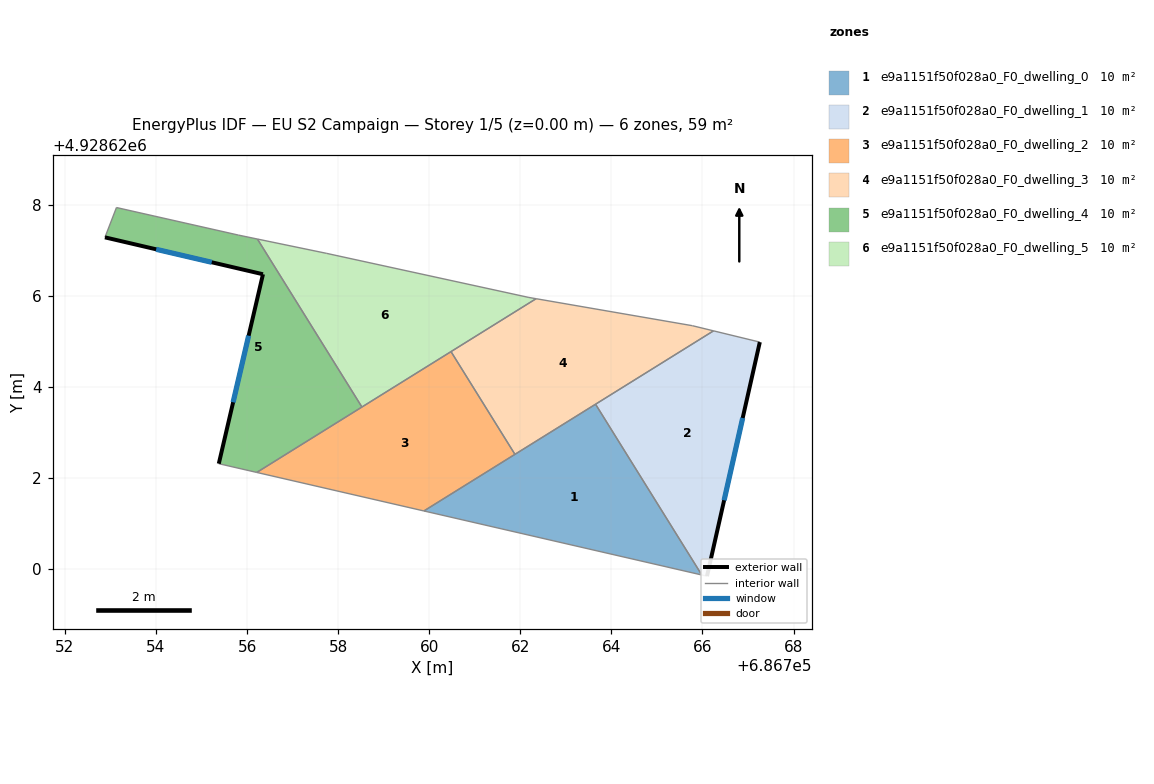
=== STOREY PLAN SPEC (per zone: floor XY polygon, exterior-wall plan segments, windows/doors) ===
zone 1: e9a1151f50f028a0_F0_dwelling_0  (9.8 m²)
  floor: (686765.98, 4928619.87) (686763.65, 4928623.62) (686759.88, 4928621.28)
  interior walls: 4
zone 2: e9a1151f50f028a0_F0_dwelling_1  (9.8 m²)
  floor: (686766.10, 4928619.84) (686767.26, 4928624.98) (686766.24, 4928625.23) (686763.65, 4928623.62) (686765.98, 4928619.87)
  exterior wall: (686767.26, 4928624.98) – (686766.10, 4928619.84)  [5.3 m]
    window: (686766.88, 4928623.32) – (686766.48, 4928621.51)  [2.0 m²]
  interior walls: 4
zone 3: e9a1151f50f028a0_F0_dwelling_2  (9.8 m²)
  floor: (686761.88, 4928622.52) (686760.48, 4928624.77) (686756.21, 4928622.12) (686759.88, 4928621.28)
  interior walls: 5
zone 4: e9a1151f50f028a0_F0_dwelling_3  (9.8 m²)
  floor: (686766.24, 4928625.23) (686765.78, 4928625.34) (686762.35, 4928625.94) (686760.48, 4928624.77) (686761.88, 4928622.52)
  interior walls: 6
zone 5: e9a1151f50f028a0_F0_dwelling_4  (9.8 m²)
  floor: (686758.52, 4928623.56) (686756.23, 4928627.25) (686755.81, 4928627.33) (686753.13, 4928627.94) (686752.88, 4928627.28) (686756.35, 4928626.47) (686755.38, 4928622.31) (686756.21, 4928622.12)
  exterior wall: (686756.35, 4928626.47) – (686752.88, 4928627.28)  [3.6 m]
    window: (686755.22, 4928626.74) – (686754.00, 4928627.02)  [1.3 m²]
  exterior wall: (686755.38, 4928622.31) – (686756.35, 4928626.47)  [4.3 m]
    window: (686755.69, 4928623.66) – (686756.03, 4928625.12)  [1.6 m²]
  interior walls: 6
zone 6: e9a1151f50f028a0_F0_dwelling_5  (9.8 m²)
  floor: (686762.35, 4928625.94) (686762.19, 4928625.96) (686757.74, 4928626.93) (686756.23, 4928627.25) (686758.52, 4928623.56)
  interior walls: 6

=== DERIVED (storey summary) ===
Building: EU S2 Campaign
Storey: 1 of 5  (floor level z = 0.00 m)
Storey gross floor area: 58.8 m²
Zones on this storey: 6
  - e9a1151f50f028a0_F0_dwelling_0: floor 9.8 m²
  - e9a1151f50f028a0_F0_dwelling_1: floor 9.8 m²; exterior wall 5.3 m (15.8 m²); 1 window(s) 2.0 m²; WWR 12.4%
  - e9a1151f50f028a0_F0_dwelling_2: floor 9.8 m²
  - e9a1151f50f028a0_F0_dwelling_3: floor 9.8 m²
  - e9a1151f50f028a0_F0_dwelling_4: floor 9.8 m²; exterior wall 7.8 m (23.5 m²); 2 window(s) 2.9 m²; WWR 12.4%
  - e9a1151f50f028a0_F0_dwelling_5: floor 9.8 m²
Zone adjacency (shared interzone walls):
  - e9a1151f50f028a0_F0_dwelling_0 ↔ e9a1151f50f028a0_F0_dwelling_1
  - e9a1151f50f028a0_F0_dwelling_0 ↔ e9a1151f50f028a0_F0_dwelling_2
  - e9a1151f50f028a0_F0_dwelling_0 ↔ e9a1151f50f028a0_F0_dwelling_3
  - e9a1151f50f028a0_F0_dwelling_1 ↔ e9a1151f50f028a0_F0_dwelling_3
  - e9a1151f50f028a0_F0_dwelling_2 ↔ e9a1151f50f028a0_F0_dwelling_3
  - e9a1151f50f028a0_F0_dwelling_2 ↔ e9a1151f50f028a0_F0_dwelling_4
  - e9a1151f50f028a0_F0_dwelling_2 ↔ e9a1151f50f028a0_F0_dwelling_5
  - e9a1151f50f028a0_F0_dwelling_3 ↔ e9a1151f50f028a0_F0_dwelling_5
  - e9a1151f50f028a0_F0_dwelling_4 ↔ e9a1151f50f028a0_F0_dwelling_5